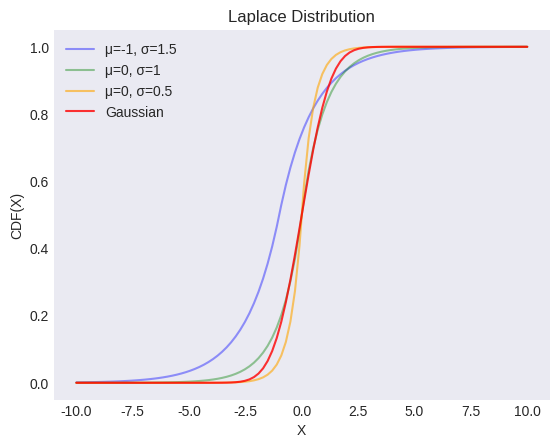

Recreate this plot in Python. (Note: this script raises an exception after producing the figure.)
"""
[redacted]
[redacted]
"""

from os import path

import matplotlib.pyplot as plt
import numpy as np
from scipy import stats

plt.style.use("seaborn-v0_8-dark")

locs = [-1, 0, 0]
scales = [1.5, 1, 0.5]
colors = ["blue", "green", "orange"]
alphas = [0.4, 0.4, 0.6]

X = np.linspace(-10, 10, 100)

_, ax = plt.subplots()

for loc, scale, color, alpha in zip(locs, scales, colors, alphas):
    y = stats.laplace(loc=loc, scale=scale).cdf(X)
    ax.plot(X, y, label=f"μ={loc}, σ={scale}", color=color, alpha=alpha)
    # ax.fill_between(X, y, color=color, alpha=0.25)

ax.plot(X, stats.norm.cdf(X), label="Gaussian", color="red", alpha=0.8)

ax.set(xlabel="X", ylabel="CDF(X)", title="Laplace Distribution")
ax.legend()

filename, extension = path.splitext(path.basename(__file__))
plt.savefig(f"../../images/distrs/{filename}.png")
plt.show()
